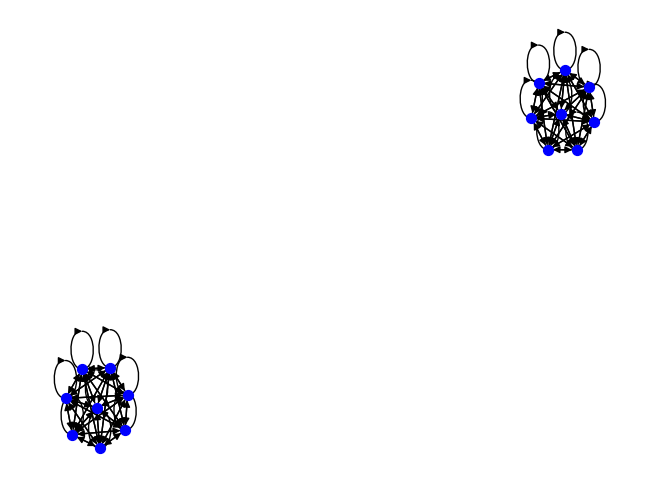

Generate this figure with matplotlib:
import matplotlib.pyplot as plt
from itertools import product
import networkx as nx


class TuringMachine:
    def __init__(self, rules, initial_state, initial_position, tape):
        self.rules = rules
        self.state = initial_state
        self.position = initial_position
        self.tape = tape

    def step(self):
        current_symbol = self.tape[self.position]
        rule_key = (self.state, current_symbol)
        if rule_key in self.rules:
            new_state, new_symbol, move = self.rules[rule_key]
            self.state = new_state
            self.tape[self.position] = new_symbol
            self.position += move
        else:
            raise Exception("Undefined transition for state: {}, symbol: {}".format(self.state, current_symbol))

def generate_turing_machines(num_states, num_symbols):
    turing_machines = []
    state_space = range(num_states)
    symbol_space = range(num_symbols)
    move_space = [-1, 1]
    
    for rule_combination in product(product(state_space, symbol_space, move_space), repeat=num_states*num_symbols):
        rules = {(state, symbol): rule for (state, symbol), rule in zip(product(state_space, symbol_space), rule_combination)}
        turing_machines.append(TuringMachine(rules, 0, 0, [0] * 100))
    
    return turing_machines
  
tm_list = generate_turing_machines(1, 2)



def create_rulial_space_graph(turing_machines, steps):
    rulial_space_graph = nx.DiGraph()
    rulial_space_graph.add_nodes_from(turing_machines)
    
    for tm1 in turing_machines:
        for tm2 in turing_machines:
            tm1_copy = TuringMachine(tm1.rules, tm1.state, tm1.position, tm1.tape.copy())
            tm2_copy = TuringMachine(tm2.rules, tm2.state, tm2.position, tm2.tape.copy())
            
            try:
                tm1_copy.step()
                tm2_copy.step()
                
                if tm1_copy.state == tm2_copy.state and tm1_copy.tape == tm2_copy.tape:
                    rulial_space_graph.add_edge(tm1, tm2)
            except Exception:
                pass
                
    return rulial_space_graph
  
rulial_space = create_rulial_space_graph(tm_list, 1)


def visualize_rulial_space(graph):
    pos = nx.spring_layout(graph)
    nx.draw(graph, pos, node_size=50, with_labels=False, node_color="blue", font_size=8)
    plt.show()

visualize_rulial_space(rulial_space)
